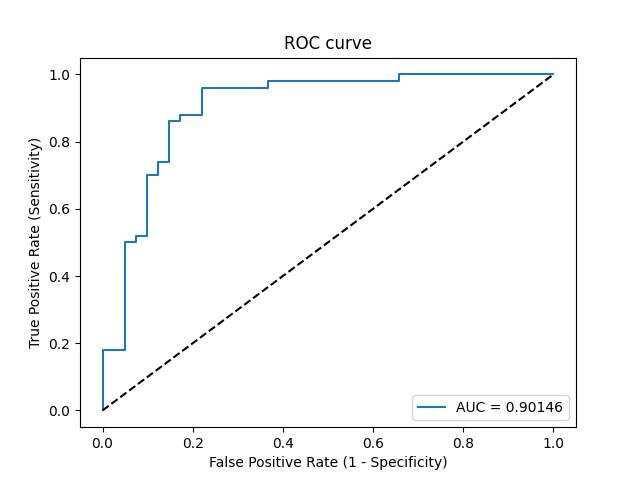

Values plotted in this chart, from the file beside it:
Threshold, Sensitivity, Specificity, NPV, PPV
inf, 0.0, 1.0, 0.4505, 0
0.7287, 0.02, 1.0, 0.4556, 1.0
0.7111, 0.18, 1.0, 0.5, 1.0
0.6959, 0.18, 0.9512, 0.4875, 0.8182
0.6635, 0.5, 0.9512, 0.6094, 0.9259
0.6621, 0.5, 0.9268, 0.6032, 0.8929
0.6616, 0.52, 0.9268, 0.6129, 0.8966
0.6611, 0.52, 0.9024, 0.6066, 0.8667
0.6526, 0.7, 0.9024, 0.7115, 0.8974
0.6484, 0.7, 0.878, 0.7059, 0.875
0.6462, 0.74, 0.878, 0.7347, 0.881
0.6443, 0.74, 0.8537, 0.7292, 0.8605
0.6358, 0.86, 0.8537, 0.8333, 0.8776
0.6342, 0.86, 0.8293, 0.8293, 0.86
0.6336, 0.88, 0.8293, 0.85, 0.8627
0.6322, 0.88, 0.7805, 0.8421, 0.8302
0.6275, 0.96, 0.7805, 0.9412, 0.8421
0.6199, 0.96, 0.6341, 0.9286, 0.7619
0.6192, 0.98, 0.6341, 0.963, 0.7656
0.6021, 0.98, 0.3415, 0.9333, 0.6447
0.6001, 1.0, 0.3415, 1.0, 0.6494
0.5263, 1.0, 0.0, 0, 0.5495
